Run: headless pygame with SDL's dummy video driver; simulated clock (each Clock.tick advances the game by its frame time, no real sleeping); random seed 0; keys injected as events and as key.get_pressed() state; no mouse input.
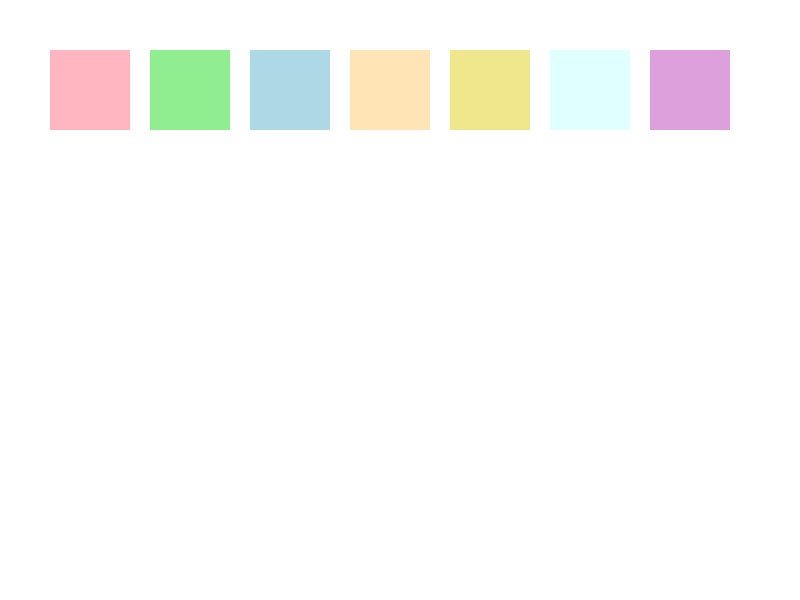
Frame 1 of 4 · flips 1–60 · no input
Frame 2 of 4 · flips 61–180 · tapped SPACE, RETURN · held RIGHT (→), D · screen unchanged from frame 1, image omitted
Frame 3 of 4 · flips 181–300 · held DOWN (↓), S · screen unchanged from frame 2, image omitted
Frame 4 of 4 · flips 301–420 · held LEFT (←), A, UP (↑), W · screen unchanged from frame 3, image omitted

The pygame program that drew these frames:

# cores 


import pygame
import sys

# Inicializando o Pygame
pygame.init()

# Configurações da tela
largura_tela, altura_tela = 800, 600
tela = pygame.display.set_mode((largura_tela, altura_tela))
pygame.display.set_caption('Exemplo de Cores no Pygame')

# Cores
CORES_JOIAS = [
    (255, 182, 193), (144, 238, 144), (173, 216, 230),
    (255, 228, 181), (240, 230, 140), (224, 255, 255), (221, 160, 221)
]

BRANCO = (255, 255, 255)
PRETO = (0, 0, 0)
VERDE = (0, 255, 0)
AZUL = (0, 0, 255)
VERMELHO = (255, 0, 0)
CINZA = (128, 128, 128)
LARANJA = (255, 165, 0)
AMARELO = (255, 255, 0)
VIOLETA = (238, 130, 238)
MARROM = (165, 42, 42)

# Função principal
def main():
    rodando = True
    while rodando:
        for evento in pygame.event.get():
            if evento.type == pygame.QUIT:
                rodando = False

        tela.fill(BRANCO)

        # Desenhar retângulos com cores suaves
        for idx, cor in enumerate(CORES_JOIAS):
            pygame.draw.rect(tela, cor, (50 + idx * 100, 50, 80, 80))

        pygame.display.flip()

    pygame.quit()
    sys.exit()

if __name__ == '__main__':
    main()
